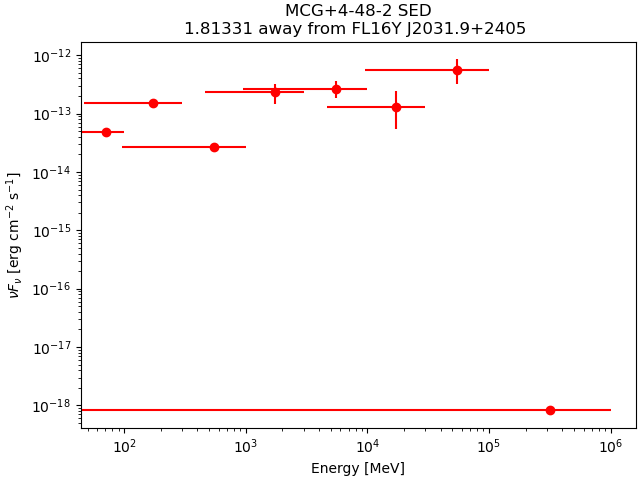

Values plotted in this chart, from the file beside it:
band_index, e_min_MeV, e_max_MeV, e_mid_MeV, flux_ph_cm2_s, fluxerr_lo, fluxerr_hi, nuFnu_erg_cm2_s, nuFnuerr_lo, nuFnuerr_hi
0, 50, 100, 70.71, 2.9694525e-10, nan, 3.2794971e-09, 4.7847018e-14, nan, 5.284279e-13
1, 100, 300, 173.2, 6.245142e-10, nan, 1.1174635e-09, 1.5224985e-13, nan, 2.7242558e-13
2, 300, 1000, 547.7, 3.8244692e-11, nan, 1.978152e-10, 2.671484e-14, nan, 1.3817868e-13
3, 1000, 3000, 1732, 9.5278986e-11, -3.5557453e-11, 3.8406996e-11, 2.322799e-13, 8.6685243e-14, 9.363212e-14
4, 3000, 10000, 5477, 3.836924e-11, -1.2027452e-11, 1.3263669e-11, 2.6801838e-13, 8.401465e-14, 9.264992e-14
5, 10000, 30000, 17321, 5.3938967e-12, -3.1425838e-12, 4.45624e-12, 1.3149739e-13, 7.661281e-14, 1.0863833e-13
6, 30000, 100000, 54772, 7.935634e-12, -3.2599034e-12, 4.169968e-12, 5.5432313e-13, 2.277121e-13, 2.912823e-13
7, 100000, 1000000, 316228, 4.348457e-18, nan, 2.0766637e-12, 8.2207277e-19, nan, 3.9259183e-13
